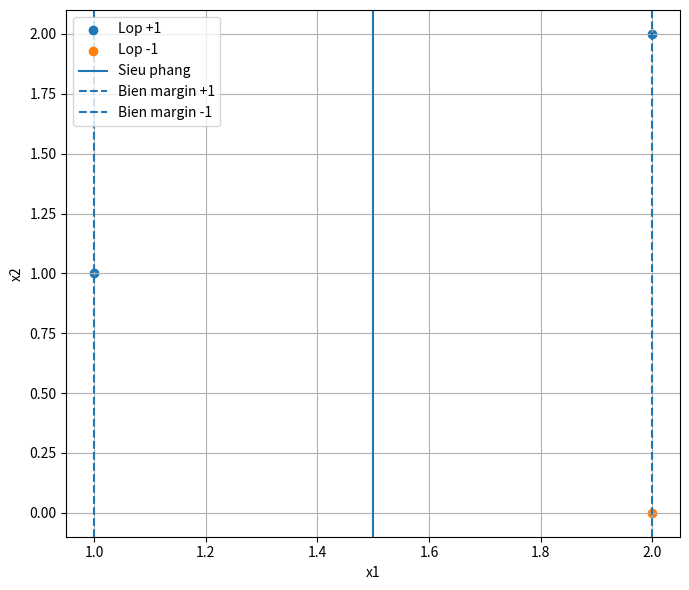

Reproduce this figure in Python.
import numpy as np
import matplotlib.pyplot as plt

A = np.array([1.0, 1.0])
B = np.array([2.0, 2.0])
C = np.array([2.0, 0.0])

X = np.array([A, B, C])
y = np.array([1, 1, -1])

# Nghiem toi uu:
# w = (-2, 0), b = 3
# Sieu phang: -2*x1 + 3 = 0, hay x1 = 1.5
w = np.array([-2.0, 0.0])
b = 3.0

for xi, yi in zip(X, y):
    print("Diem:", xi)
    print("Score:", np.dot(w, xi) + b)
    print("y * score:", yi * (np.dot(w, xi) + b))

print("w:", w)
print("b:", b)
print("Margin mot ben:", 1 / np.linalg.norm(w))
print("Khoang cach hai bien:", 2 / np.linalg.norm(w))

plt.figure(figsize=(7, 6))
plt.scatter([A[0], B[0]], [A[1], B[1]], label="Lop +1")
plt.scatter([C[0]], [C[1]], label="Lop -1")

plt.axvline(1.5, label="Sieu phang")
plt.axvline(1.0, linestyle="--", label="Bien margin +1")
plt.axvline(2.0, linestyle="--", label="Bien margin -1")

plt.xlabel("x1")
plt.ylabel("x2")
plt.legend()
plt.grid(True)
plt.tight_layout()
plt.savefig("svm_ba_diem.png", dpi=200)
plt.show()
